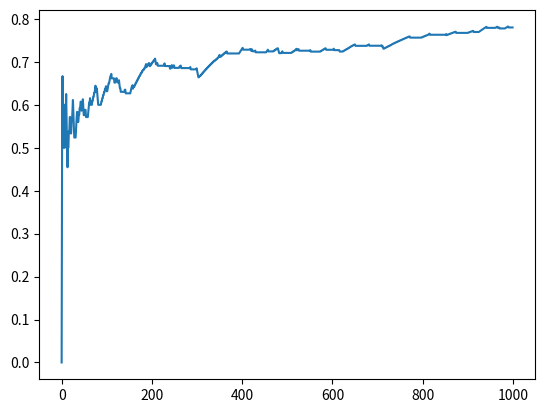

This chart was generated by the following Python code:
import numpy as np
import copy
import matplotlib.pyplot as plt

class Node:
    def __init__(self, board, parent = None):

        self.board = board
        self.num_simulations = 0
        self.num_wins = 0
        self.c = np.sqrt(2)
        self.parent = parent
        self.children = []
    
        action_list = self.get_action_list()

        for action in action_list:

            inter_next_state = self.make_move(cur_player = 1, action = action)
            inter_next_node = Node(inter_next_state)

            next_action_list = inter_next_node.get_action_list()
            if len(next_action_list):
                for next_action in next_action_list:
                    next_state = inter_next_node.make_move(cur_player = 2, action = next_action)
                    next_node = Node(next_state, parent = self)
                    self.children.append(next_node)
            else:
                self.children.append(inter_next_node)

    def get_win_rate(self):
        return self.num_wins / self.num_simulations if self.num_simulations else 0

    def get_scores(self):    
        return [child.num_wins / child.num_simulations + self.c * np.sqrt(np.log(self.num_simulations) / child.num_simulations) if child.num_simulations else np.inf for child in self.children]

    def get_action_list(self):
        action_list = []

        #Check if it is leaf node
        if((not self.check_playable()) or self.check_board()):
            return action_list

        for i in range(7):
            if(self.check_mobility(i)):
                action_list.append(i)
        return action_list

    def check_child(self, board):
        # Check if next board states exists in current children
        for child in self.children:
            if (child.board == board).all:
                return child

        return False

    def check_board(self):
        # Check horizontally
        for row in self.board:
            for col in range(len(row) - 3):
                if row[col] == row[col + 1] == row[col + 2] == row[col + 3] != 0:
                    return row[col]

        # Check vertically
        for col in range(len(self.board[0])):
            for row in range(len(self.board) - 3):
                if self.board[row][col] == self.board[row + 1][col] == self.board[row + 2][col] == self.board[row + 3][col] != 0:
                    return self.board[row][col]

        # Check diagonally (positive slope)
        for row in range(len(self.board) - 3):
            for col in range(len(self.board[0]) - 3):
                if self.board[row][col] == self.board[row + 1][col + 1] == self.board[row + 2][col + 2] == self.board[row + 3][col + 3] != 0:
                    return self.board[row][col]

        # Check diagonally (negative slope)
        for row in range(3, len(self.board)):
            for col in range(len(self.board[0]) - 3):
                if self.board[row][col] == self.board[row - 1][col + 1] == self.board[row - 2][col + 2] == self.board[row - 3][col + 3] != 0:
                    return self.board[row][col]

        # No win found
        return 0

    def check_mobility(self, action):
        return 0 in self.board[:, action]

    def check_playable(self):
        #if no 0 in the board it means there is no room for next step
        return 0 in self.board

    def make_move(self, cur_player, action):
        cur_board = copy.deepcopy(self.board)
        pos = np.where(cur_board[:, action] == 0)[0][-1]
        cur_board[:, action][pos] = cur_player

        return cur_board

class MCT:
    def __init__(self, board):
        self.init_node = Node(board)

    def selection(self, node, method = None):
        #Check if it is leaf node
        if((not node.check_playable()) or node.check_board()):
            return node

        if(method == 'random'):
            action_list = node.get_action_list()
            action = np.random.choice(action_list)
            return action

        # selection based on UCB rule
        scores = node.get_scores()
        return node.children[np.argmax(scores)]

    def expand(self, child):
        return self.selection(child)

    def rollout(self, node):
        cur_node = node
        cur_player = 1
        while(cur_node.check_playable() and (not cur_node.check_board())):
            action = self.selection(cur_node, method = 'random')
            next_state = cur_node.make_move(cur_player = cur_player, action = action)
            cur_node = Node(next_state)
            if(cur_player == 1):
                cur_player = 2
            else:
                cur_player = 1
        
        result = cur_node.check_board() == 1
        self.back_prop(node, result)

    def back_prop(self, node, result):
        node.num_wins += result
        node.num_simulations += 1
        if(node.parent != None):
            self.back_prop(node.parent, result)
            

    def search(self, node):
        #Check if it is leaf node
        if((not node.check_playable()) or node.check_board()):
            return

        child = self.selection(node)

        if child.num_simulations:
            next_child = self.expand(child)
            self.rollout(next_child)
        else:
            self.rollout(child)
        
if __name__ == '__main__':

    board = np.array([
        [0, 1, 2, 2, 1, 2, 0],
        [0, 1, 1, 2, 2, 1, 0],
        [0, 2, 2, 2, 1, 2, 0],
        [0, 1, 1, 1, 2, 1, 0],
        [0, 1, 2, 2, 1, 2, 0],
        [2, 1, 1, 1, 2, 2, 1]
    ])
    
    test = MCT(board)
    prev_win_rate = -2
    cur_win_rate = -1
    ths = 1e-5
    '''
    while np.abs(cur_win_rate - prev_win_rate) >= ths:
        test.search(test.init_node)
        prev_win_rate = cur_win_rate
        cur_win_rate = test.init_node.get_win_rate()
        print(prev_win_rate, cur_win_rate)
    '''

    win_rates = []
    for i in range(1000):
        test.search(test.init_node)
        win_rate = test.init_node.get_win_rate()
        win_rates.append(win_rate)
        print(win_rate)
    
    plt.plot(range(len(win_rates)), win_rates)
    plt.show()

